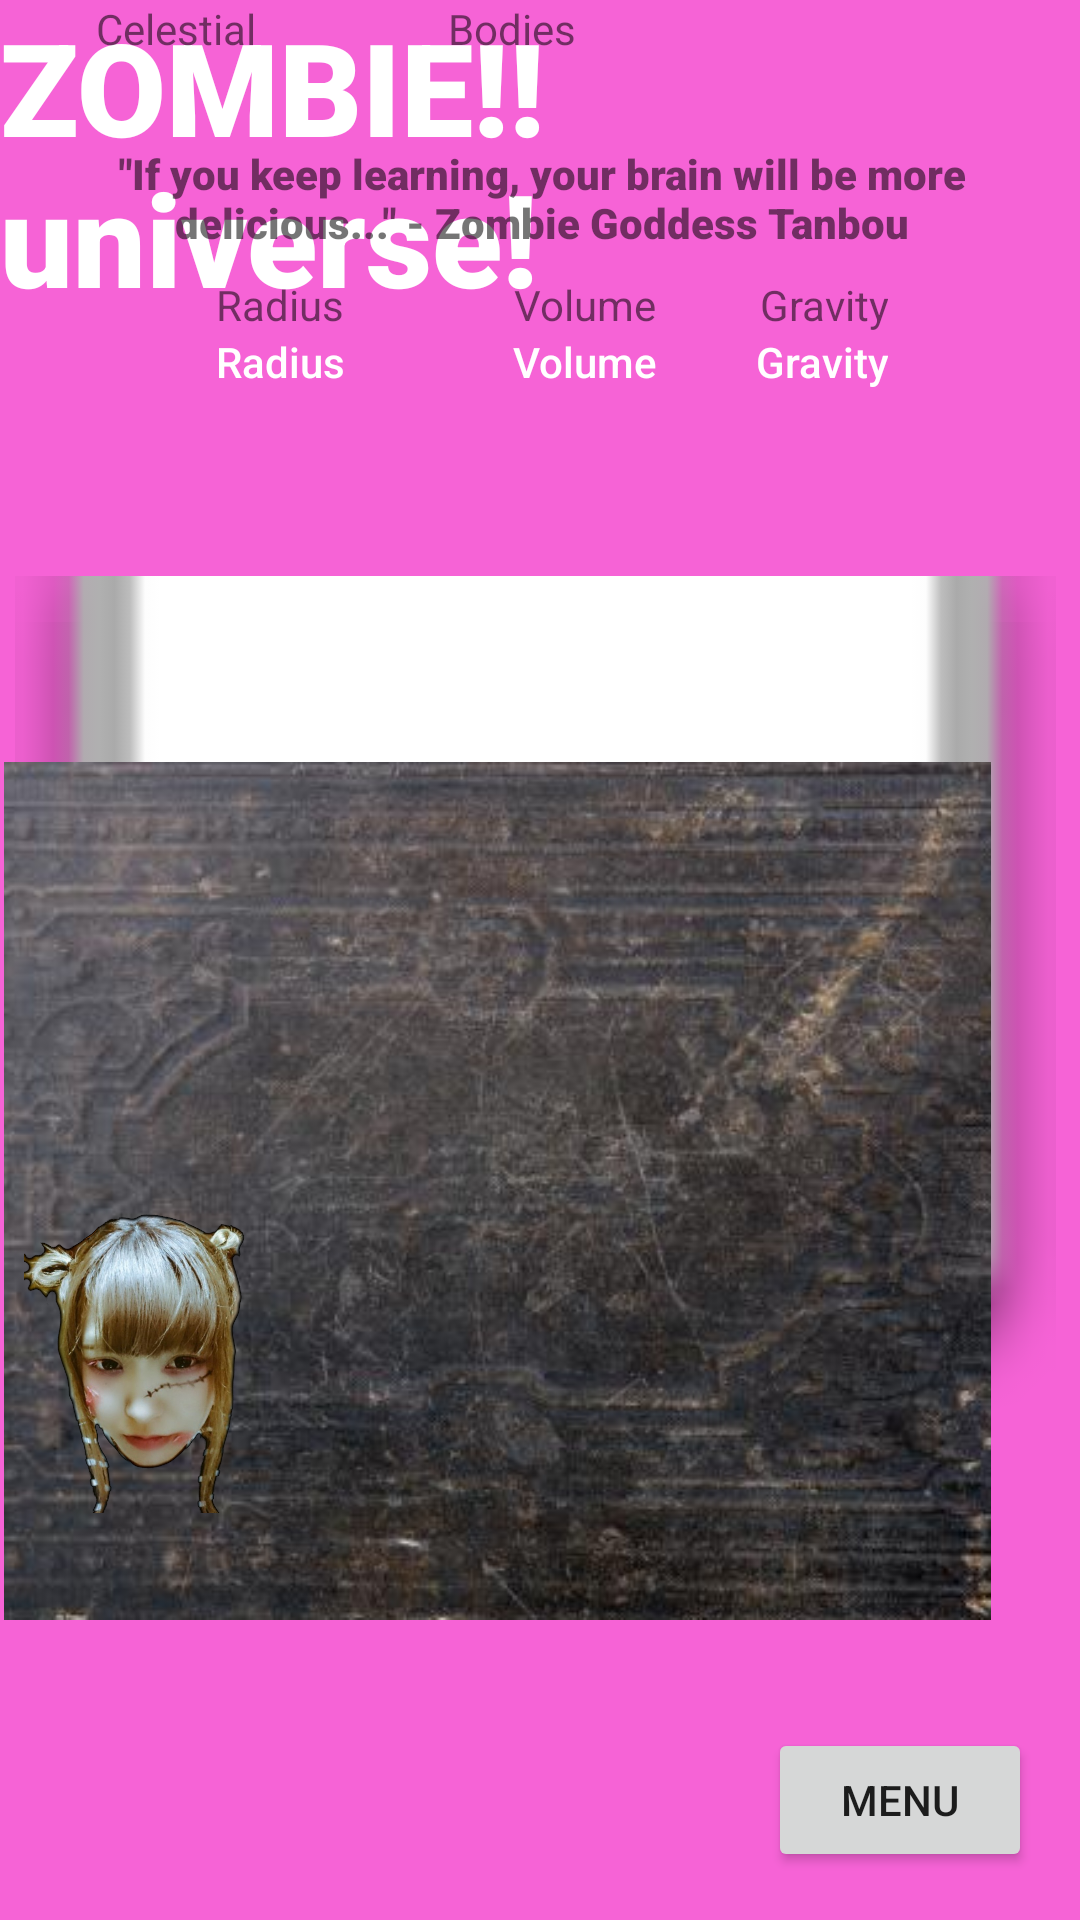

Reconstruct the res/layout file that produces this screen, plus the resources it refers to.
<!-- AndroidManifest.xml: application theme Theme.ProjectProject -->
<!-- res/layout/activity_planet_template_book.xml -->
<?xml version="1.0" encoding="utf-8"?>
<androidx.constraintlayout.widget.ConstraintLayout xmlns:android="http://schemas.android.com/apk/res/android"
    xmlns:app="http://schemas.android.com/apk/res-auto"
    xmlns:tools="http://schemas.android.com/tools"
    android:layout_width="match_parent"
    android:layout_height="match_parent"
    android:background="#F663D6"
    tools:context=".PlanetTemplateBook">

    <ImageView
        android:id="@+id/imageView4"
        android:layout_width="347dp"
        android:layout_height="316dp"
        android:layout_marginTop="47dp"
        android:layout_marginEnd="8dp"
        android:layout_marginRight="8dp"
        app:layout_constraintEnd_toEndOf="parent"
        app:layout_constraintTop_toBottomOf="@+id/volume"
        app:srcCompat="@android:drawable/spinner_dropdown_background" />

    <TextView
        android:id="@+id/textView2"
        android:layout_width="wrap_content"
        android:layout_height="wrap_content"
        android:fontFamily="sans-serif-black"
        android:text="ZOMBIE!! universe!"
        android:textColor="#FFFFFF"
        android:textSize="43sp"
        app:layout_constraintBottom_toBottomOf="parent"
        app:layout_constraintHorizontal_bias="0.505"
        app:layout_constraintLeft_toLeftOf="parent"
        app:layout_constraintRight_toRightOf="parent"
        app:layout_constraintTop_toTopOf="parent"
        app:layout_constraintVertical_bias="0.0" />

    <TextView
        android:id="@+id/gravity_label"
        android:layout_width="82dp"
        android:layout_height="wrap_content"
        android:gravity="center"
        android:text="Volume"
        app:layout_constraintStart_toEndOf="@+id/Radius_label"
        app:layout_constraintTop_toBottomOf="@+id/zombie" />

    <TextView
        android:id="@+id/volume"
        android:layout_width="82dp"
        android:layout_height="wrap_content"
        android:fontFamily="sans-serif-medium"
        android:gravity="center"
        android:text="Volume"
        android:textColor="#FFFFFF"
        app:layout_constraintStart_toEndOf="@+id/radius"
        app:layout_constraintTop_toBottomOf="@+id/gravity_label" />

    <TextView
        android:id="@+id/gravity_label"
        android:layout_width="82dp"
        android:layout_height="wrap_content"
        android:layout_marginEnd="64dp"
        android:layout_marginRight="64dp"
        android:gravity="right"
        android:text="Gravity"
        app:layout_constraintEnd_toEndOf="parent"
        app:layout_constraintTop_toBottomOf="@+id/zombie" />

    <TextView
        android:id="@+id/gravity"
        android:layout_width="82dp"
        android:layout_height="wrap_content"
        android:layout_marginEnd="64dp"
        android:layout_marginRight="64dp"
        android:fontFamily="sans-serif-medium"
        android:gravity="right"
        android:text="Gravity"
        android:textColor="#FFFFFF"
        app:layout_constraintEnd_toEndOf="parent"
        app:layout_constraintTop_toBottomOf="@+id/gravity_label" />

    <TextView
        android:id="@+id/Radius_label"
        android:layout_width="82dp"
        android:layout_height="wrap_content"
        android:layout_marginStart="72dp"
        android:layout_marginLeft="72dp"
        android:text="Radius"
        app:layout_constraintStart_toStartOf="parent"
        app:layout_constraintTop_toBottomOf="@+id/zombie" />

    <TextView
        android:id="@+id/radius"
        android:layout_width="82dp"
        android:layout_height="wrap_content"
        android:layout_marginStart="72dp"
        android:layout_marginLeft="72dp"
        android:fontFamily="sans-serif-medium"
        android:text="Radius"
        android:textColor="#FFFFFF"
        app:layout_constraintStart_toStartOf="parent"
        app:layout_constraintTop_toBottomOf="@+id/Radius_label" />

    <TextView
        android:id="@+id/zombie"
        android:layout_width="327dp"
        android:layout_height="52dp"
        android:layout_marginStart="150dp"
        android:layout_marginLeft="150dp"
        android:layout_marginTop="40dp"
        android:layout_marginEnd="152dp"
        android:layout_marginRight="152dp"
        android:fontFamily="sans-serif-black"
        android:gravity="center"
        android:text='"If you keep learning, your brain will be more delicious..." - Zombie Goddess Tanbou'
        app:layout_constraintEnd_toEndOf="parent"
        app:layout_constraintHorizontal_bias="0.494"
        app:layout_constraintStart_toStartOf="parent"
        app:layout_constraintTop_toTopOf="@+id/textView2" />

    <TextView
        android:id="@+id/numtext"
        android:layout_width="wrap_content"
        android:layout_height="wrap_content"
        android:layout_marginStart="32dp"
        android:layout_marginLeft="32dp"
        android:text="Celestial"
        app:layout_constraintStart_toStartOf="parent"
        tools:layout_editor_absoluteY="651dp" />

    <ImageView
        android:id="@+id/book"
        android:layout_width="389dp"
        android:layout_height="286dp"
        android:layout_marginBottom="100dp"
        android:onClick="OpenBook"
        app:layout_constraintBottom_toBottomOf="parent"
        app:layout_constraintEnd_toEndOf="parent"
        app:layout_constraintHorizontal_bias="1.0"
        app:layout_constraintStart_toStartOf="parent"
        app:srcCompat="@drawable/oldbook" />

    <TextView
        android:id="@+id/tvresult"
        android:layout_width="wrap_content"
        android:layout_height="wrap_content"
        android:layout_marginStart="64dp"
        android:layout_marginLeft="64dp"
        android:text="Bodies"
        app:layout_constraintStart_toEndOf="@+id/numtext"
        tools:layout_editor_absoluteY="637dp" />

    <TextView
        android:id="@+id/result"
        android:layout_width="wrap_content"
        android:layout_height="wrap_content"
        android:layout_marginTop="89dp"
        app:layout_constraintTop_toBottomOf="@+id/gravity"
        tools:layout_editor_absoluteX="289dp" />

    <ImageView
        android:id="@+id/imageView3"
        android:layout_width="80dp"
        android:layout_height="261dp"
        android:layout_marginStart="8dp"
        android:layout_marginLeft="8dp"
        android:layout_marginTop="228dp"
        app:layout_constraintStart_toStartOf="parent"
        app:layout_constraintTop_toBottomOf="@+id/zombie"
        app:srcCompat="@drawable/cutiezombie" />

    <Button
        android:id="@+id/button"
        android:layout_width="wrap_content"
        android:layout_height="wrap_content"
        android:layout_marginEnd="16dp"
        android:layout_marginRight="16dp"
        android:layout_marginBottom="16dp"
        android:onClick="GoToMain"
        android:text="Menu"
        app:layout_constraintBottom_toBottomOf="parent"
        app:layout_constraintEnd_toEndOf="parent" />

</androidx.constraintlayout.widget.ConstraintLayout>
<!-- resources referenced by this layout -->
<resources>
  <!-- drawable cutiezombie: png bitmap (drawable, 585012 bytes) -->
  <!-- drawable oldbook: png bitmap (drawable, 234937 bytes) -->
  <style name="Theme.ProjectProject" parent="Theme.MaterialComponents.DayNight.DarkActionBar">
          
          <item name="colorPrimary">@color/purple_500</item>
          <item name="colorPrimaryVariant">@color/purple_700</item>
          <item name="colorOnPrimary">@color/white</item>
          
          <item name="colorSecondary">@color/teal_200</item>
          <item name="colorSecondaryVariant">@color/teal_700</item>
          <item name="colorOnSecondary">@color/black</item>
          
          <item name="android:statusBarColor" tools:targetApi="l">?attr/colorPrimaryVariant</item>
          
      </style>
  <!-- not gathered from this repository: default colours our renderer supplied (Android Studio template values) -->
  <color name="purple_500">#FF6200EE</color>
  <color name="purple_700">#FF3700B3</color>
  <color name="teal_200">#FF03DAC5</color>
  <color name="teal_700">#FF018786</color>
  <color name="black">#FF000000</color>
  <color name="white">#FFFFFFFF</color>
</resources>
